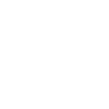
t = 0.00 s
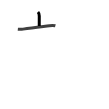
t = 1.75 s
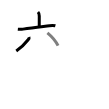
t = 3.50 s
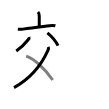
t = 5.50 s
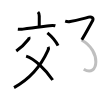
t = 7.25 s
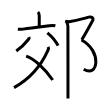
t = 9.00 s

The animated SVG that drew these frames (rendered in a browser with its animation timeline set to each time). Animation: 9 SMIL elements (animate=9); one cycle of 9.00 s.

<svg width="109px" height="109px" viewBox="0 0 px 109px" xmlns="http://www.w3.org/2000/svg" xmlns:xlink="http://www.w3.org/1999/xlink" xml:space="preserve" version="1.1"  baseProfile="full">
<path d="M37.99,12c1,1,1.28,2.25,1.28,4.04c0,3.77-0.03,6.96-0.03,9.84" style="fill:none;stroke:black;stroke-width:3;opacity:0">
  <animate attributeType="CSS" attributeName="opacity" from="0" to="1" begin="0s" dur="1s" repeatCount="0" fill="freeze" />
</path>
<path d="M17.84,29.16c1.84,0.18,3.3,0.26,5.17-0.02c10.24-1.52,20.38-2.66,26.48-3.45c1.61-0.21,4.26-0.32,5.88,0.12" style="fill:none;stroke:black;stroke-width:3;opacity:0">
  <animate attributeType="CSS" attributeName="opacity" from="0" to="1" begin="1s" dur="1s" repeatCount="0" fill="freeze" />
</path>
<path d="M28.99,37.01c0.25,0.61-0.15,1.85-0.87,2.76C25,43.75,21.15,47.68,16.27,51.1" style="fill:none;stroke:black;stroke-width:3;opacity:0">
  <animate attributeType="CSS" attributeName="opacity" from="0" to="1" begin="2s" dur="1s" repeatCount="0" fill="freeze" />
</path>
<path d="M47.42,32.86c4.57,3.81,8.35,8.21,10.63,12.83" style="fill:none;stroke:black;stroke-width:3;opacity:0">
  <animate attributeType="CSS" attributeName="opacity" from="0" to="1" begin="3s" dur="1s" repeatCount="0" fill="freeze" />
</path>
<path d="M48.21,46.86c0.44,0.9,0.34,2.24-0.39,3.86C41,65.75,29,79.5,14.02,87.62" style="fill:none;stroke:black;stroke-width:3;opacity:0">
  <animate attributeType="CSS" attributeName="opacity" from="0" to="1" begin="4s" dur="1s" repeatCount="0" fill="freeze" />
</path>
<path d="M26.13,56.1c8.26,2.67,19.52,13.29,26.54,23.95" style="fill:none;stroke:black;stroke-width:3;opacity:0">
  <animate attributeType="CSS" attributeName="opacity" from="0" to="1" begin="5s" dur="1s" repeatCount="0" fill="freeze" />
</path>
<path d="M65.17,21.17c1.83,0.58,3.32,0.71,5.11,0.37c5.54-1.06,16.21-3.64,18.39-4.37c3-1,5.25,1.25,3.92,3.58c-1.33,2.33-8.5,15.67-10.83,19" style="fill:none;stroke:black;stroke-width:3;opacity:0">
  <animate attributeType="CSS" attributeName="opacity" from="0" to="1" begin="6s" dur="1s" repeatCount="0" fill="freeze" />
</path>
<path d="M81.5,40c20.5,10.75,17,38.25,2.23,29.16" style="fill:none;stroke:black;stroke-width:3;opacity:0">
  <animate attributeType="CSS" attributeName="opacity" from="0" to="1" begin="7s" dur="1s" repeatCount="0" fill="freeze" />
</path>
<path d="M66.58,22.25c1.08,1.09,1.3,2.22,1.32,4c0.07,10.23,0.07,44.62,0.07,64.13c0,3.15,0,5.92,0,8.12" style="fill:none;stroke:black;stroke-width:3;opacity:0">
  <animate attributeType="CSS" attributeName="opacity" from="0" to="1" begin="8s" dur="1s" repeatCount="0" fill="freeze" />
</path>
</svg>
